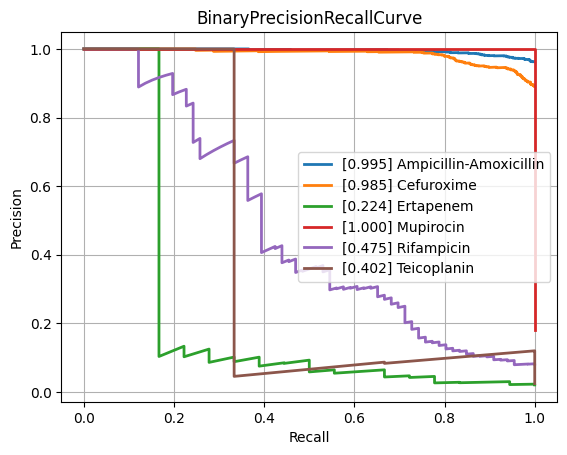

The data file committed next to this chart (first rows):
class, PrecisionRecallAUC, FrequencyPositiveClass, n_positives, n_negatives
Amikacin, 0.5974, 0.1472, 137, 794
Amoxicillin-Clavulanic acid, 0.891, 0.5875, 1551, 1089
Ampicillin, 0.9746, 0.8204, 2855, 625
Ampicillin-Amoxicillin, 0.9945, 0.9621, 1219, 48
Cefazolin, 0.9366, 0.6687, 111, 55
Cefepime, 0.7743, 0.3514, 975, 1800
Cefpodoxime, 0.7716, 0.519, 41, 38
Ceftazidime, 0.8379, 0.4022, 1367, 2032
Ceftriaxone, 0.7584, 0.4174, 1210, 1689
Cefuroxime, 0.9848, 0.8901, 956, 118
Ciprofloxacin, 0.8314, 0.4092, 2460, 3552
Clindamycin, 0.9333, 0.7189, 1289, 504
Colistin, 0.9544, 0.2948, 186, 445
Cotrimoxazole, 0.8355, 0.4568, 3128, 3719
Ertapenem, 0.2239, 0.02052, 18, 859
Erythromycin, 0.9396, 0.7593, 1142, 362
Fosfomycin, 0.7744, 0.3502, 402, 746
Fosfomycin-Trometamol, 0.5969, 0.3235, 22, 46
Fusidic acid, 0.8339, 0.5328, 138, 121
Gentamicin, 0.962, 0.643, 3229, 1793
Imipenem, 0.9568, 0.4609, 2804, 3280
Levofloxacin, 0.8508, 0.4655, 613, 704
Meropenem, 0.7312, 0.1971, 784, 3194
Mupirocin, 1.0, 0.18, 9, 41
Nitrofurantoin, 0.5726, 0.1605, 39, 204
Norfloxacin, 0.4923, 0.2787, 34, 88
Oxacillin, 0.9058, 0.6139, 434, 273
Penicillin, 0.9847, 0.9328, 430, 31
Piperacillin-Tazobactam, 0.841, 0.4502, 2117, 2585
Rifampicin, 0.4749, 0.08128, 66, 746
Teicoplanin, 0.4023, 0.02419, 3, 121
Tetracycline, 0.7444, 0.4036, 314, 464
Tobramycin, 0.6594, 0.2259, 155, 531
Vancomycin, 0.7268, 0.08037, 174, 1991
micro, 0.8932, 0.4672, , 
macro, 0.7867, NaN, , 
